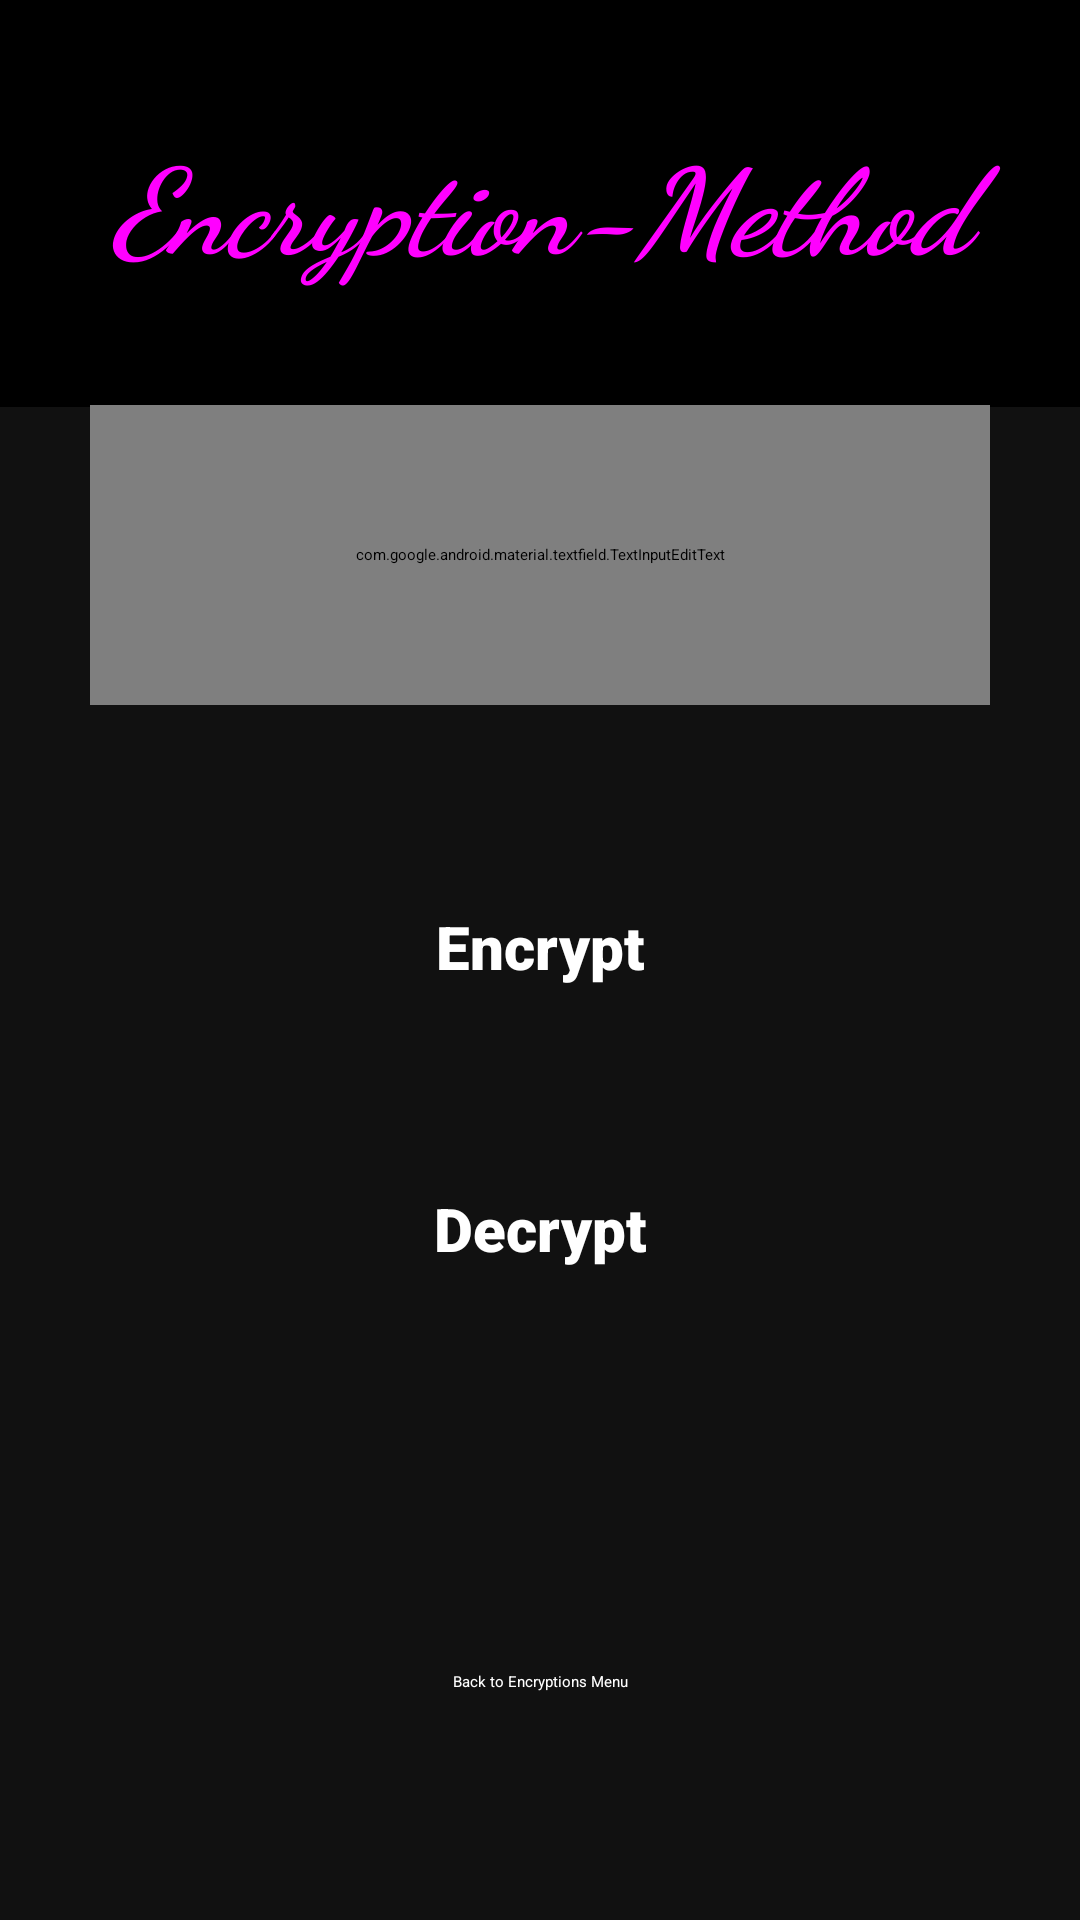

Here is an Android app screen rendered from its layout file. Give the layout XML and the strings, colors and styles it references.
<!-- AndroidManifest.xml: application theme Theme.Versteckt -->
<!-- res/layout/simple_encryption_page.xml -->
<?xml version="1.0" encoding="utf-8"?>
<RelativeLayout xmlns:android="http://schemas.android.com/apk/res/android"
    xmlns:app="http://schemas.android.com/apk/res-auto"
    xmlns:tools="http://schemas.android.com/tools"
    android:layout_width="match_parent"
    android:layout_height="match_parent"
    tools:context=".SimpleEncryptionPage">

    <androidx.constraintlayout.widget.ConstraintLayout
        android:layout_width="match_parent"
        android:layout_height="match_parent"
        android:background="@color/bg"
        app:layout_constraintBottom_toBottomOf="parent"
        app:layout_constraintEnd_toEndOf="parent"
        app:layout_constraintStart_toStartOf="parent"
        app:layout_constraintTop_toTopOf="parent" >


        <TextView
            android:id="@+id/simpleEncryptionPageHeader"
            android:layout_width="match_parent"
            android:layout_height="wrap_content"
            android:paddingVertical="40dp"
            android:background="@color/title_bg"
            android:textColor="@color/title_color"
            android:text="@string/simple_encryption_page_header"
            android:textAlignment="center"
            android:fontFamily="cursive"
            android:textSize="40sp"
            android:textStyle="bold|italic"
            app:layout_constraintStart_toStartOf="parent"
            app:layout_constraintEnd_toEndOf="parent"
            app:layout_constraintTop_toTopOf="parent"
            />

        <com.google.android.material.textfield.TextInputEditText
            android:id="@+id/simpleEncryptTextEnter"
            android:layout_width="300dp"
            android:layout_height="100dp"
            app:layout_constraintVertical_bias="0.25"
            app:layout_constraintTop_toTopOf="parent"
            app:layout_constraintBottom_toBottomOf="parent"
            app:layout_constraintStart_toStartOf="parent"
            app:layout_constraintEnd_toEndOf="parent"
            />

        <Button
            android:id="@+id/simpleEncryptButton"
            android:layout_width="wrap_content"
            android:layout_height="wrap_content"
            android:backgroundTint="@color/normal_button_bg"
            android:textColor="@color/normal_button_color"
            android:textSize="20sp"
            android:fontFamily="sans-serif-black"
            android:text="@string/simple_encrypt_text"
            app:layout_constraintTop_toBottomOf="@id/simpleEncryptTextEnter"
            app:layout_constraintBottom_toTopOf="@id/simpleDecryptButton"
            app:layout_constraintStart_toStartOf="parent"
            app:layout_constraintEnd_toEndOf="parent"
            />

        <Button
            android:id="@+id/digitsMinus"
            android:layout_width="wrap_content"
            android:layout_height="wrap_content"
            android:backgroundTint="@color/digits_button_bg"
            android:textColor="@color/normal_button_color"
            android:textSize="20sp"
            android:fontFamily="sans-serif-black"
            android:text="-"
            android:visibility="invisible"
            app:layout_constraintTop_toBottomOf="@id/simpleEncryptButton"
            app:layout_constraintBottom_toTopOf="@id/simpleDecryptButton"
            app:layout_constraintStart_toStartOf="parent"
            app:layout_constraintEnd_toStartOf="@id/digitsView"
            />

        <TextView
            android:id="@+id/digitsView"
            android:layout_width="wrap_content"
            android:layout_height="wrap_content"
            android:textColor="@color/digits_display_colour"
            android:text=" METHOD Digits : XX  "
            android:visibility="invisible"
            app:layout_constraintTop_toBottomOf="@id/simpleEncryptButton"
            app:layout_constraintBottom_toTopOf="@id/simpleDecryptButton"
            app:layout_constraintStart_toStartOf="parent"
            app:layout_constraintEnd_toEndOf="parent"
            />

        <Button
            android:id="@+id/digitsPlus"
            android:layout_width="wrap_content"
            android:layout_height="wrap_content"
            android:backgroundTint="@color/digits_button_bg"
            android:textColor="@color/normal_button_color"
            android:textSize="20sp"
            android:fontFamily="sans-serif-black"
            android:text="+"
            android:visibility="invisible"
            app:layout_constraintTop_toBottomOf="@id/simpleEncryptButton"
            app:layout_constraintBottom_toTopOf="@id/simpleDecryptButton"
            app:layout_constraintStart_toEndOf="@id/digitsView"
            app:layout_constraintEnd_toEndOf="parent"
            />

        <Button
            android:id="@+id/simpleDecryptButton"
            android:layout_width="wrap_content"
            android:layout_height="wrap_content"
            android:backgroundTint="@color/normal_button_bg"
            android:textColor="@color/normal_button_color"
            android:textSize="20sp"
            android:fontFamily="sans-serif-black"
            android:text="@string/simple_decrypt_text"
            app:layout_constraintTop_toBottomOf="@id/simpleEncryptButton"
            app:layout_constraintBottom_toBottomOf="@id/emptySpace2"
            app:layout_constraintStart_toStartOf="parent"
            app:layout_constraintEnd_toEndOf="parent"
            />

        <androidx.constraintlayout.widget.Placeholder
            android:id="@+id/emptySpace2"
            android:layout_width="1px"
            android:layout_height="1px"
            app:layout_constraintTop_toBottomOf="@id/simpleDecryptButton"
            app:layout_constraintBottom_toTopOf="@id/backToSimpleEncryptionsPageButton"
            app:layout_constraintStart_toStartOf="parent"
            app:layout_constraintEnd_toEndOf="parent"
            />

        <Button
            android:id="@+id/backToSimpleEncryptionsPageButton"
            android:layout_width="wrap_content"
            android:layout_height="wrap_content"
            android:backgroundTint="@color/return_button_bg"
            android:textColor="@color/return_button_color"
            android:fontFamily="sans-serif"
            android:text="@string/back_simple_encryptions_page_button"
            app:layout_constraintVertical_bias="0.88"
            app:layout_constraintTop_toTopOf="parent"
            app:layout_constraintBottom_toBottomOf="parent"
            app:layout_constraintStart_toStartOf="parent"
            app:layout_constraintEnd_toEndOf="parent"
            />

    </androidx.constraintlayout.widget.ConstraintLayout>


</RelativeLayout>
<!-- resources referenced by this layout -->
<resources>
  <color name="bg">@color/dark_gray</color>
  <color name="digits_button_bg">@color/gray</color>
  <color name="digits_display_colour">@color/aggressive_pink</color>
  <color name="normal_button_bg">@color/light_gray</color>
  <color name="normal_button_color">@color/white</color>
  <color name="return_button_bg">@color/pink</color>
  <color name="return_button_color">@color/white</color>
  <color name="title_bg">@color/black</color>
  <color name="title_color">@color/aggressive_pink</color>
  <string name="back_simple_encryptions_page_button">Back to Encryptions Menu</string>
  <string name="simple_decrypt_text">Decrypt</string>
  <string name="simple_encrypt_text">Encrypt</string>
  <string name="simple_encryption_page_header">Encryption-Method</string>
  <style name="Theme.Versteckt" parent="Theme.Material3.Dark.NoActionBar" />
  <color name="dark_gray">#111111</color>
  <color name="gray">#222222</color>
  <color name="aggressive_pink">#FF00FF</color>
  <color name="light_gray">#333333</color>
  <color name="white">#FFFFFF</color>
  <color name="pink">#B90970</color>
  <color name="black">#000000</color>
</resources>
